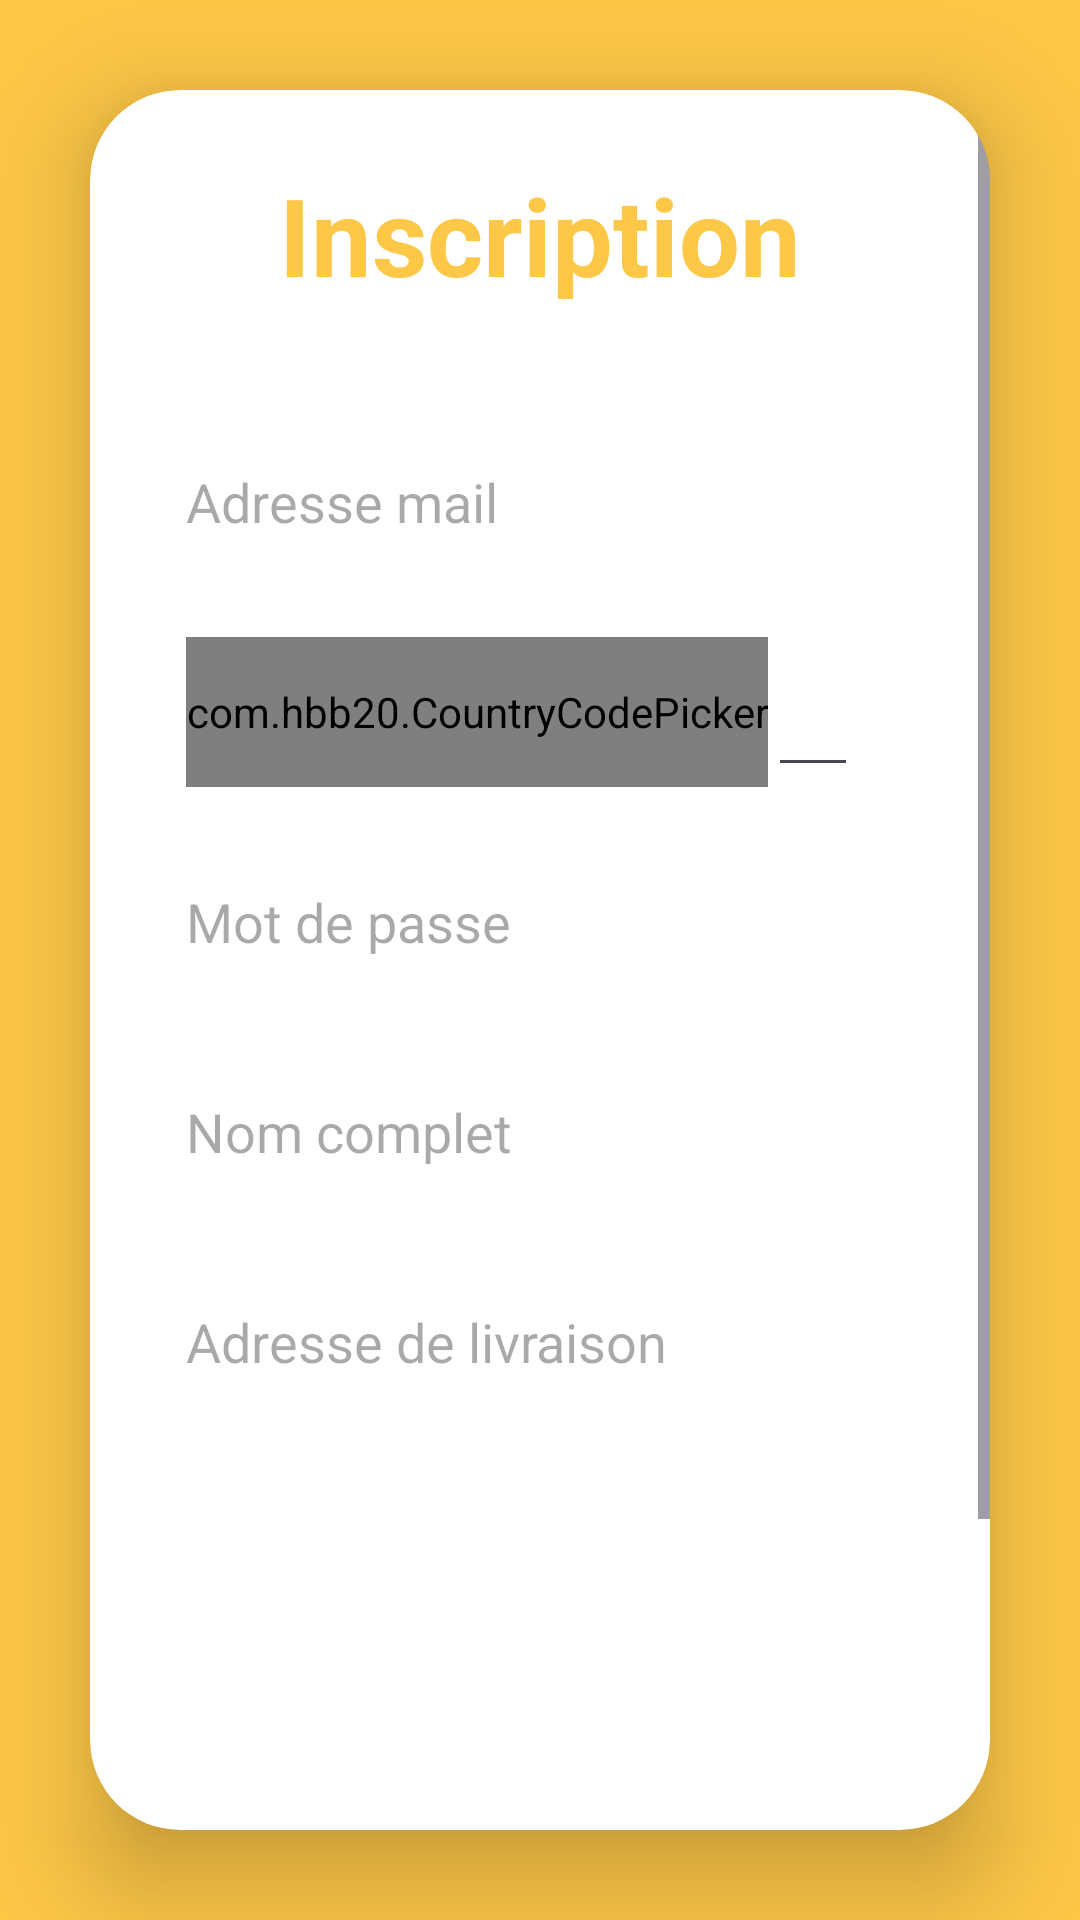

The Android layout XML behind this screen, and the referenced resources:
<!-- AndroidManifest.xml: application theme Theme.JoutiaApp -->
<!-- res/layout/activity_inscription_client.xml -->
<?xml version="1.0" encoding="utf-8"?>
<LinearLayout xmlns:android="http://schemas.android.com/apk/res/android"
    xmlns:app="http://schemas.android.com/apk/res-auto"
    xmlns:tools="http://schemas.android.com/tools"
    android:id="@+id/main"
    android:background="@color/purple"
    android:gravity="center"
    android:orientation="vertical"
    android:layout_width="match_parent"
    android:layout_height="match_parent"
    tools:context=".InscriptionClientActivity">

    <androidx.cardview.widget.CardView
        android:layout_width="match_parent"
        android:layout_height="wrap_content"
        android:layout_margin="30dp"
        android:background="@drawable/custom_edittext"
        app:cardCornerRadius="30dp"
        app:cardElevation="20dp">


        <ScrollView
            android:layout_width="match_parent"
            android:layout_height="match_parent"
            android:fillViewport="true">
            <LinearLayout
                android:layout_width="match_parent"
                android:layout_height="wrap_content"
                android:layout_gravity="center_horizontal"
                android:orientation="vertical"
                android:padding="24dp">


                <TextView
                    android:id="@+id/loginText"
                    android:layout_width="match_parent"
                    android:layout_height="wrap_content"
                    android:text="@string/inscription"
                    android:textAlignment="center"
                    android:textColor="@color/purple"
                    android:textSize="36sp"
                    android:textStyle="bold" />

                <EditText
                    android:id="@+id/username"
                    android:layout_width="match_parent"
                    android:layout_height="50dp"
                    android:layout_marginTop="40dp"
                    android:background="@drawable/custom_edittext"
                    android:drawablePadding="8dp"
                    android:hint="@string/adresse_mail"
                    android:padding="8dp"
                    android:inputType="textEmailAddress"
                    android:textColor="@color/black"
                    android:textColorHighlight="@color/cardview_dark_background" />

                <LinearLayout
                    android:layout_width="match_parent"
                    android:layout_height="50dp"
                    android:layout_marginTop="20dp"
                    android:background="@drawable/custom_edittext"
                    android:orientation="horizontal">


                    <com.hbb20.CountryCodePicker
                        app:ccp_defaultNameCode="MA"
                        android:clickable="false"
                        android:enabled="false"
                        android:id="@+id/ccp"
                        android:layout_width="wrap_content"
                        android:layout_height="match_parent"
                        android:layout_marginStart="8dp"
                        android:gravity="center"
                        app:layout_constraintBottom_toBottomOf="parent"
                        app:layout_constraintStart_toEndOf="@id/edit_text"
                        app:layout_constraintStart_toStartOf="parent"
                        app:layout_constraintTop_toTopOf="parent" />

                    <androidx.appcompat.widget.AppCompatEditText
                        android:inputType="phone"
                        android:id="@+id/edit_text"
                        android:layout_width="match_parent"
                        android:layout_height="match_parent"
                        android:layout_marginEnd="20dp"
                        app:layout_constraintBottom_toBottomOf="@id/ccp"
                        app:layout_constraintEnd_toEndOf="parent"
                        app:layout_constraintStart_toEndOf="@id/ccp"
                        app:layout_constraintTop_toTopOf="@id/ccp" />
                </LinearLayout>


                <EditText
                    android:id="@+id/password"
                    android:layout_width="match_parent"
                    android:layout_height="50dp"
                    android:layout_marginTop="20dp"
                    android:background="@drawable/custom_edittext"
                    android:drawablePadding="8dp"
                    android:hint="@string/mot_de_passe"
                    android:inputType="textPassword"
                    android:padding="8dp"
                    android:textColor="@color/black"
                    android:textColorHighlight="@color/cardview_dark_background" />

                <EditText
                    android:id="@+id/nomComplet"
                    android:layout_width="match_parent"
                    android:layout_height="50dp"
                    android:layout_marginTop="20dp"
                    android:background="@drawable/custom_edittext"
                    android:drawablePadding="8dp"
                    android:hint="@string/nom_complet"
                    android:padding="8dp"
                    android:textColor="@color/black"
                    android:textColorHighlight="@color/cardview_dark_background" />

                <EditText
                    android:id="@+id/adresseLiv"
                    android:layout_width="match_parent"
                    android:layout_height="50dp"
                    android:layout_marginTop="20dp"
                    android:background="@drawable/custom_edittext"
                    android:drawablePadding="8dp"
                    android:hint="@string/adresse_de_livraison"
                    android:inputType="text"
                    android:padding="8dp"
                    android:textColor="@color/black"
                    android:textColorHighlight="@color/cardview_dark_background" />

                <Spinner
                    android:padding="8dp"
                    android:textColor="@color/black"
                    android:layout_marginTop="20dp"
                    android:background="@drawable/custom_edittext"
                    android:drawablePadding="8dp"
                    android:id="@+id/spinner_ville"
                    android:layout_width="match_parent"
                    android:layout_height="50dp"
                    android:layout_centerInParent="true"/>

                <Spinner
                    android:padding="8dp"
                    android:textColor="@color/black"
                    android:layout_marginTop="20dp"
                    android:background="@drawable/custom_edittext"
                    android:drawablePadding="8dp"
                    android:id="@+id/spinner"
                    android:layout_width="match_parent"
                    android:layout_height="50dp"
                    android:layout_centerInParent="true"/>




                <Button
                    android:id="@+id/loginButton"
                    android:layout_width="match_parent"
                    android:layout_height="60dp"
                    android:layout_marginTop="30dp"
                    android:layout_marginBottom="10dp"
                    android:backgroundTint="@color/purple"
                    android:onClick="goHome"
                    android:text="@string/confirmer"
                    android:textSize="18sp"
                    app:cornerRadius="20dp" />

            </LinearLayout>

        </ScrollView>


    </androidx.cardview.widget.CardView>



</LinearLayout>
<!-- resources referenced by this layout -->
<resources>
  <color name="black">#FF000000</color>
  <color name="purple">#fdc747</color>
  <string name="adresse_de_livraison">Adresse de livraison</string>
  <string name="adresse_mail">Adresse mail</string>
  <string name="confirmer">Confirmer</string>
  <string name="inscription">Inscription</string>
  <string name="mot_de_passe">Mot de passe</string>
  <string name="nom_complet">Nom complet</string>
  <style name="Theme.JoutiaApp" parent="Base.Theme.JoutiaApp" />
  <style name="Base.Theme.JoutiaApp" parent="Theme.Material3.Light.NoActionBar">
          
          
      </style>
</resources>
